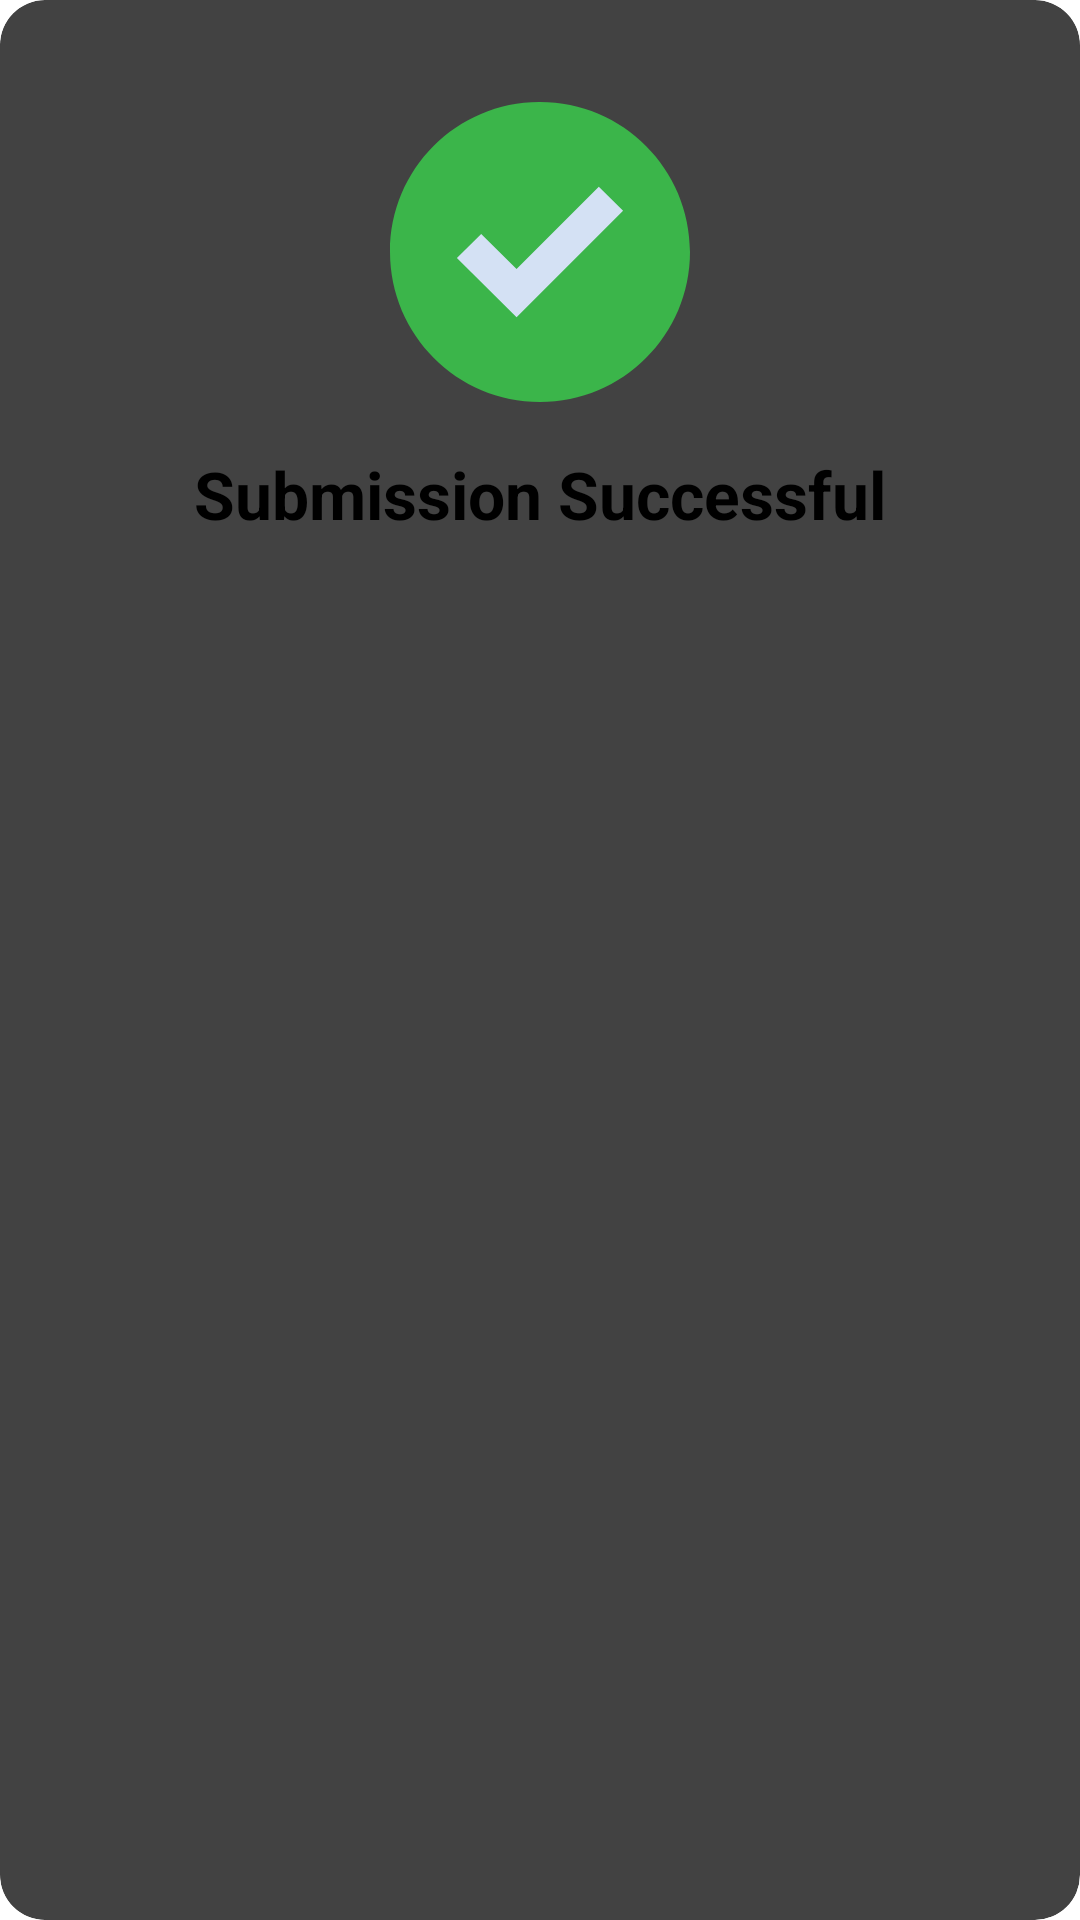

Here is an Android app screen rendered from its layout file. Give the layout XML and the strings, colors and styles it references.
<!-- AndroidManifest.xml: application theme Theme.Animations -->
<!-- res/layout/fragment_success.xml -->
<?xml version="1.0" encoding="utf-8"?>

<androidx.cardview.widget.CardView xmlns:android="http://schemas.android.com/apk/res/android"
    xmlns:app="http://schemas.android.com/apk/res-auto"
    xmlns:tools="http://schemas.android.com/tools"
    android:layout_width="match_parent"
    android:layout_height="wrap_content"
    app:cardCornerRadius="15dp"
    android:layout_margin="10dp"
    tools:context=".SuccessFragment">

    <androidx.constraintlayout.widget.ConstraintLayout
        android:layout_width="match_parent"
        android:layout_height="match_parent"
        android:padding="10dp">

        <ImageView
            android:id="@+id/imageView4"
            android:layout_width="100dp"
            android:layout_height="100dp"
            android:layout_marginTop="24dp"
            android:src="@drawable/ic_check"
            app:layout_constraintEnd_toEndOf="parent"
            app:layout_constraintHorizontal_bias="0.5"
            app:layout_constraintStart_toStartOf="parent"
            app:layout_constraintTop_toTopOf="parent" />

        <TextView
            android:id="@+id/textView4"
            android:layout_width="wrap_content"
            android:layout_height="wrap_content"
            android:layout_marginTop="16dp"
            android:text="Submission Successful"
            android:textStyle="bold"
            android:textSize="22sp"
            app:layout_constraintEnd_toEndOf="parent"
            app:layout_constraintHorizontal_bias="0.5"
            app:layout_constraintStart_toStartOf="parent"
            app:layout_constraintTop_toBottomOf="@+id/imageView4" />
    </androidx.constraintlayout.widget.ConstraintLayout>



</androidx.cardview.widget.CardView>
<!-- resources referenced by this layout -->
<resources>
  <!-- drawable ic_check (drawable) -->
  <vector xmlns:android="http://schemas.android.com/apk/res/android"
      android:width="367.805dp"
      android:height="367.805dp"
      android:viewportWidth="367.805"
      android:viewportHeight="367.805">
    <path
        android:pathData="M183.903,0.001c101.566,0 183.902,82.336 183.902,183.902s-82.336,183.902 -183.902,183.902S0.001,285.469 0.001,183.903l0,0C-0.288,82.625 81.579,0.29 182.856,0.001C183.205,0 183.554,0 183.903,0.001z"
        android:fillColor="#3BB54A"/>
    <path
        android:pathData="M285.78,133.225l-130.612,130.612l-73.143,-72.62l29.78,-29.257l43.363,42.841l100.833,-100.833z"
        android:fillColor="#D4E1F4"/>
  </vector>
  <style name="Theme.Animations" parent="Theme.MaterialComponents.DayNight.NoActionBar">
          
          <item name="colorPrimary">@color/purple_500</item>
          <item name="colorPrimaryVariant">@color/black</item>
          <item name="colorOnPrimary">@color/white</item>
          
          <item name="colorSecondary">@color/teal_200</item>
          <item name="colorSecondaryVariant">@color/teal_700</item>
          <item name="colorOnSecondary">@color/black</item>
          
          <item name="android:statusBarColor" tools:targetApi="l">?attr/colorPrimaryVariant</item>
          
      </style>
  <color name="purple_500">#FF6200EE</color>
  <color name="black">#FF000000</color>
  <color name="white">#FFFFFFFF</color>
  <color name="teal_200">#FF03DAC5</color>
  <color name="teal_700">#FF018786</color>
</resources>
